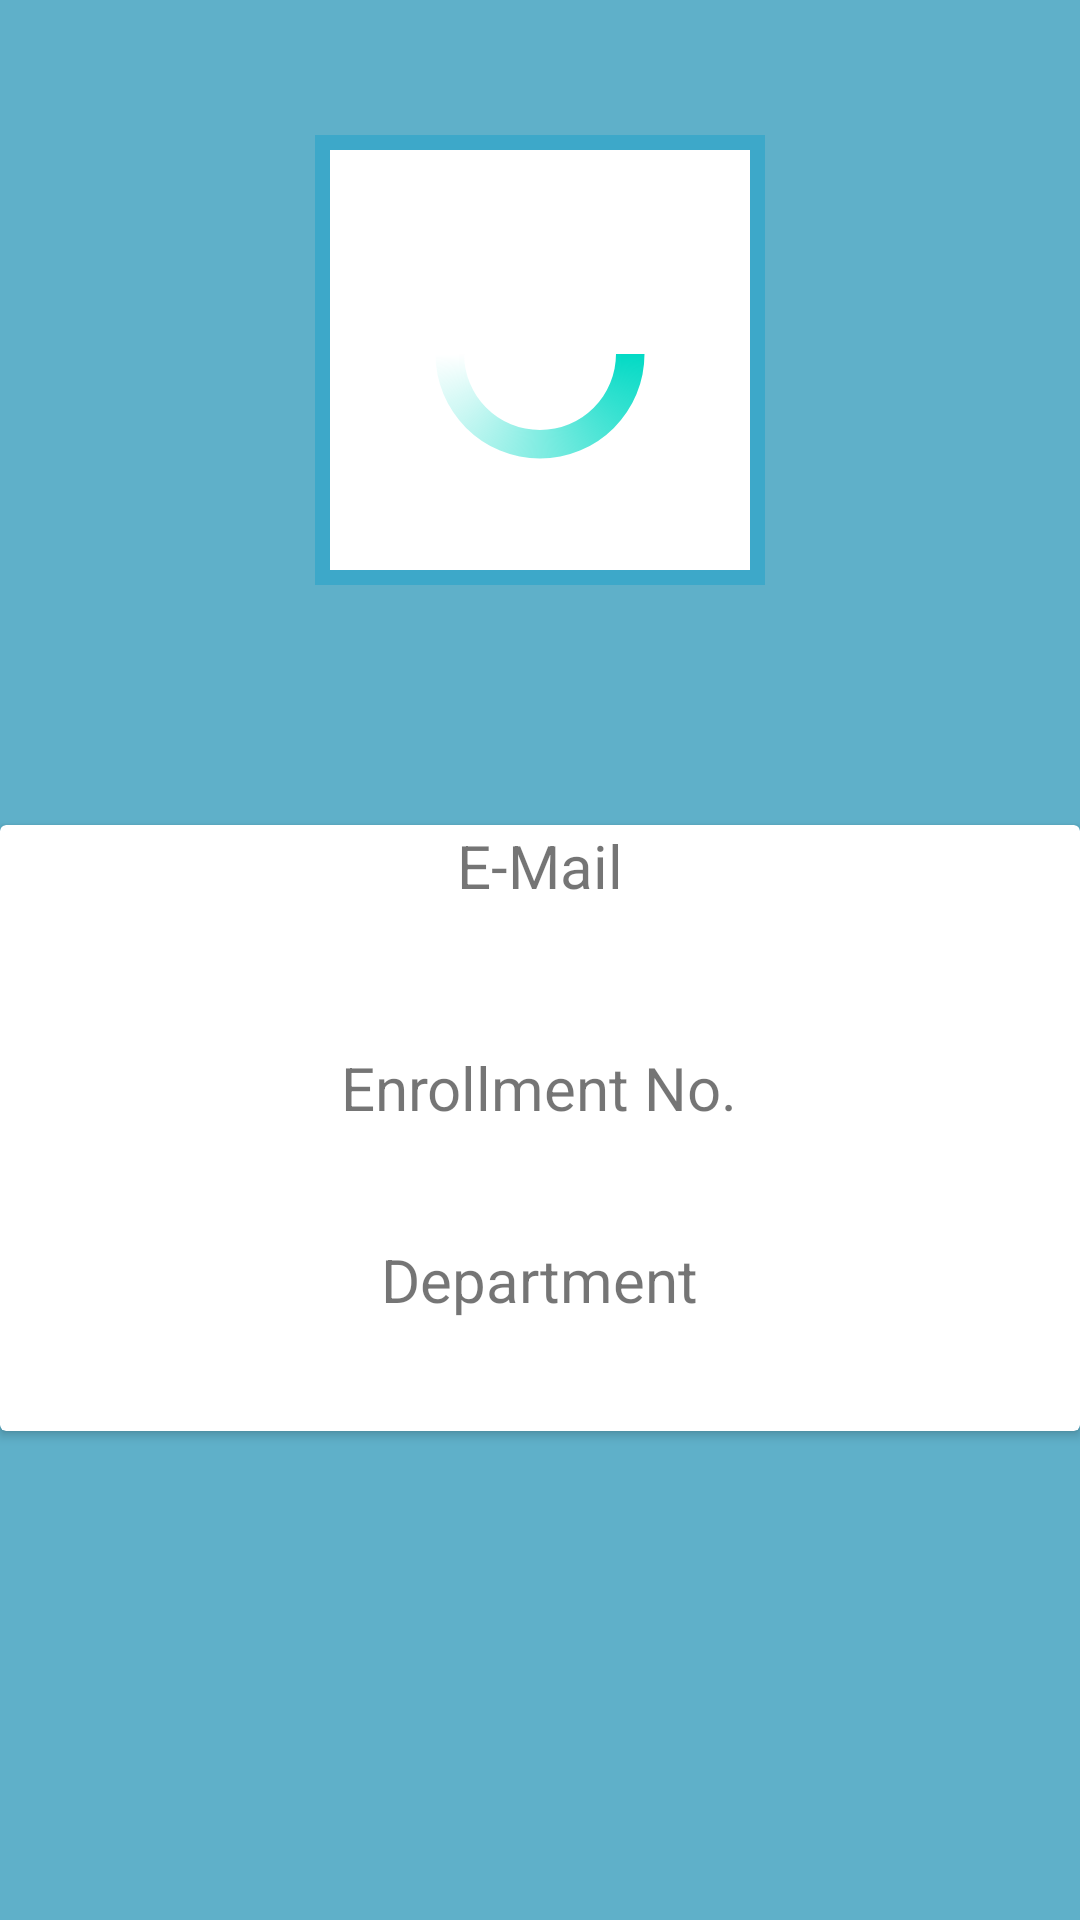

Here is an Android app screen rendered from its layout file. Give the layout XML and the strings, colors and styles it references.
<!-- AndroidManifest.xml: application theme AppTheme -->
<!-- res/layout/profile.xml -->
<?xml version="1.0" encoding="utf-8"?>
<RelativeLayout xmlns:android="http://schemas.android.com/apk/res/android"
    xmlns:app="http://schemas.android.com/apk/res-auto"
    android:layout_width="match_parent"
    android:layout_height="match_parent"
    android:focusableInTouchMode="true"
    android:background="#5fb0c9">

    <LinearLayout
        android:layout_width="match_parent"
        android:layout_height="350dp"
        android:orientation="vertical">
        <ImageView
            android:id="@+id/profile"
            android:layout_marginTop="45dp"
            android:layout_gravity="center_horizontal"
            android:layout_width="150dp"
            android:layout_height="150dp"
            android:background="@drawable/user_profile_image_background"/>
        <TextView
            android:layout_marginTop="10dp"
            android:layout_gravity="center_horizontal"
            android:layout_width="wrap_content"
            android:layout_height="wrap_content"
            android:id="@+id/name"
            android:textColor="#f55d5d"
            android:textStyle="bold"
            android:textSize="21sp"/>
    </LinearLayout>

    <android.support.v7.widget.CardView
        android:layout_width="match_parent"
        android:layout_height="wrap_content"
        android:layout_centerHorizontal="true"
        android:layout_marginTop="275dp"
        android:id="@+id/cardview">
    <LinearLayout
        android:layout_width="match_parent"
        android:layout_height="match_parent"
        android:orientation="horizontal"
        android:weightSum="3">
    <LinearLayout
        android:gravity="center"
        android:orientation="vertical"
        android:layout_width="match_parent"
        android:layout_height="wrap_content">
        <TextView
            android:layout_width="wrap_content"
            android:layout_height="wrap_content"
            android:text="E-Mail"
            android:textSize="20sp"
            />
        <TextView
            android:layout_width="wrap_content"
            android:layout_height="wrap_content"
            android:id="@+id/mail"
            android:textStyle="bold"
            android:textSize="20sp"
            android:paddingTop="10dp"
            android:textColor="#f55d5d"/>
        <TextView
            android:layout_width="wrap_content"
            android:layout_height="wrap_content"
            android:paddingTop="10dp"
            android:text="Enrollment No."
            android:textSize="20sp"
            />
        <TextView
            android:layout_width="wrap_content"
            android:layout_height="wrap_content"
            android:id="@+id/enroll"
            android:textStyle="bold"
            android:textSize="20sp"
            android:paddingTop="10dp"
            android:textColor="#f55d5d"/>

        <TextView
            android:layout_width="wrap_content"
            android:layout_height="wrap_content"
            android:text="Department"
            android:textSize="20sp"
            />
        <TextView
            android:layout_width="wrap_content"
            android:layout_height="wrap_content"
            android:id="@+id/dept"
            android:textStyle="bold"
            android:textSize="20sp"
            android:paddingTop="10dp"
            android:textColor="#f55d5d"/>

    </LinearLayout>
    </LinearLayout>
    </android.support.v7.widget.CardView>

    
        
        
        
        
        
        
        
        
        
        

    <ProgressBar
        android:id="@+id/pbar"
        style="?android:attr/progressBarStyleLarge"
        android:layout_width="wrap_content"
        android:layout_height="wrap_content"
        android:layout_alignParentTop="true"
        android:layout_centerHorizontal="true"
        android:layout_marginTop="80dp"
        android:indeterminateDrawable="@drawable/mydialog" />

</RelativeLayout>
<!-- resources referenced by this layout -->
<resources>
  <!-- drawable button (drawable) -->
  <?xml version="1.0" encoding="utf-8"?>
  <shape xmlns:android="http://schemas.android.com/apk/res/android">
  
      <corners android:radius="15dp"></corners>
      <solid android:color="#2196f3"></solid>
      <padding android:top="10dp" android:right="10dp" android:left="10dp"
          android:bottom="10dp"></padding>
  
      <stroke android:color="#dd090a09" android:width="5dp"></stroke>
  </shape>
  <!-- drawable mydialog (drawable) -->
  <?xml version="1.0" encoding="utf-8"?>
  <rotate xmlns:android="http://schemas.android.com/apk/res/android"
      android:fromDegrees="0"
      android:pivotX="50%"
      android:pivotY="50%"
      android:duration="1"
      android:toDegrees="360" >
  
      <shape
          android:innerRadiusRatio="3"
          android:shape="ring"
          android:thicknessRatio="8"
          android:useLevel="false" >
          <size
              android:height="48dip"
              android:width="48dip" />
  
          <gradient
              android:centerColor="@color/color_preloader_center"
              android:centerY="0.50"
              android:endColor="@color/green"
              android:startColor="@color/colorAccent"
              android:type="sweep"
              android:useLevel="false" />
      </shape>
  </rotate>
  <!-- drawable user_profile_image_background (drawable) -->
  <?xml version="1.0" encoding="utf-8"?>
  <shape xmlns:android="http://schemas.android.com/apk/res/android"
      android:shape="rectangle">
  
      <solid android:color="#ffffff" />
      <stroke
          android:width="5dip"
          android:color="#3da8c9" />
      <padding
          android:bottom="4dp"
          android:left="4dp"
          android:right="4dp"
          android:top="4dp" />
  </shape>
  
      
  <style name="AppTheme" parent="Base.Theme.AppCompat.Light.DarkActionBar">
          
          <item name="colorPrimary">@color/colorPrimary</item>
          <item name="colorPrimaryDark">@color/colorPrimaryDark</item>
          <item name="colorAccent">@color/colorAccent</item>
      </style>
  <!-- not gathered from this repository: default colours our renderer supplied (Android Studio template values) -->
  <color name="colorPrimary">#FF6200EE</color>
  <color name="colorPrimaryDark">#FF3700B3</color>
  <color name="colorAccent">#FF03DAC5</color>
</resources>
